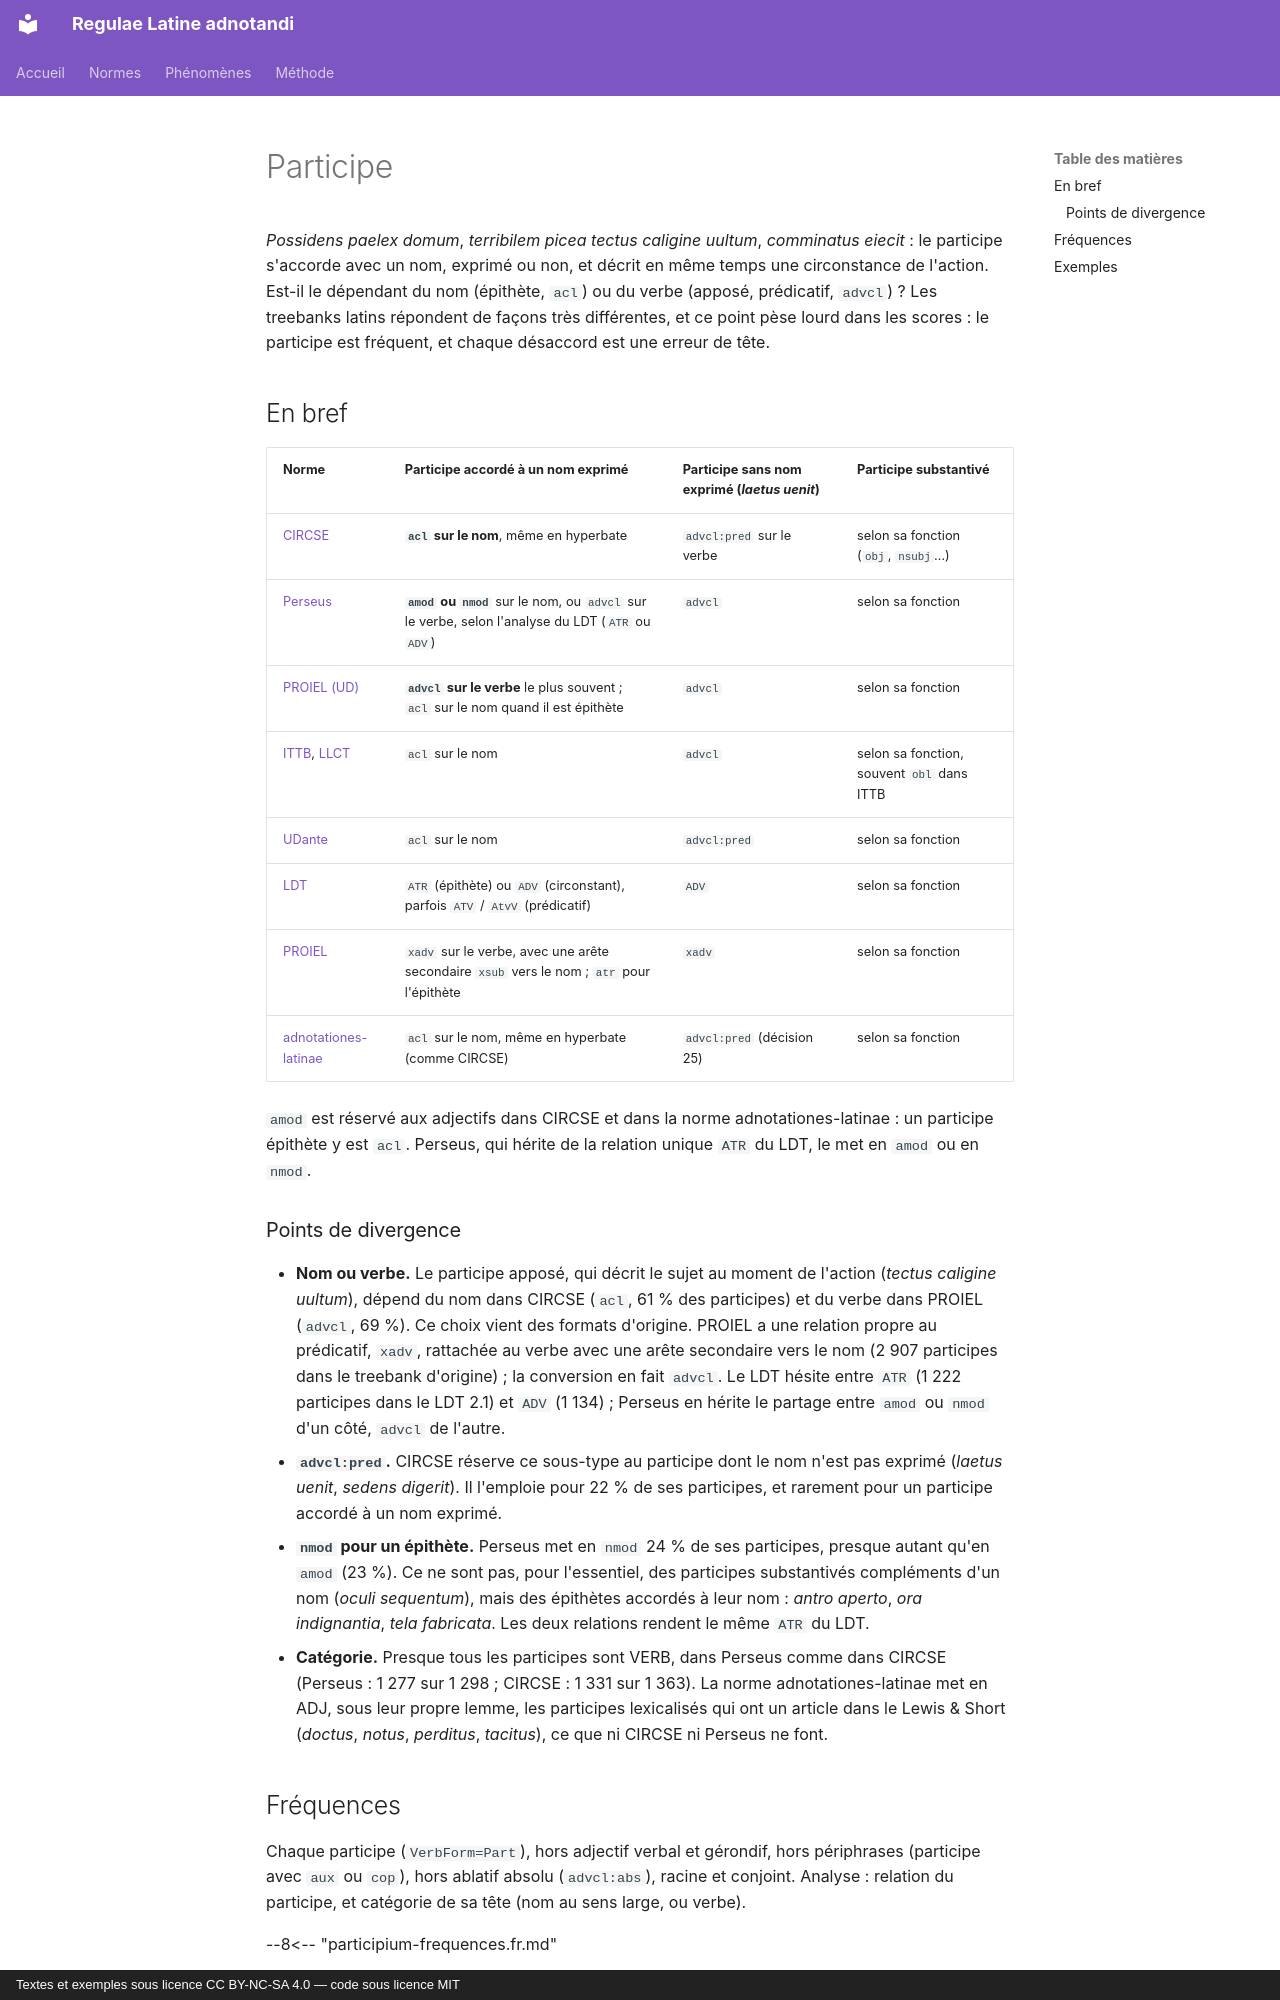

repository: jderet/regulae-latine-adnotandi · page: phaenomena/participium.fr/index.html · generator: mkdocs · copyright: Textes et exemples sous licence CC BY-NC-SA 4.0 — code sous licence MIT

# Participe

*Possidens paelex domum*, *terribilem picea tectus caligine uultum*, *comminatus eiecit* : le participe s'accorde avec un nom, exprimé ou non, et décrit en même temps une circonstance de l'action. Est-il le dépendant du nom (épithète, `acl`) ou du verbe (apposé, prédicatif, `advcl`) ? Les treebanks latins répondent de façons très différentes, et ce point pèse lourd dans les scores : le participe est fréquent, et chaque désaccord est une erreur de tête.

## En bref

| Norme | Participe accordé à un nom exprimé | Participe sans nom exprimé (*laetus uenit*) | Participe substantivé |
|---|---|---|---|
| [CIRCSE](../normes/circse.md) | **`acl` sur le nom**, même en hyperbate | `advcl:pred` sur le verbe | selon sa fonction (`obj`, `nsubj`…) |
| [Perseus](../normes/perseus.md) | **`amod` ou `nmod`** sur le nom, ou `advcl` sur le verbe, selon l'analyse du LDT (`ATR` ou `ADV`) | `advcl` | selon sa fonction |
| [PROIEL (UD)](../normes/proiel-ud.md) | **`advcl` sur le verbe** le plus souvent ; `acl` sur le nom quand il est épithète | `advcl` | selon sa fonction |
| [ITTB](../normes/ittb.md), [LLCT](../normes/llct.md) | `acl` sur le nom | `advcl` | selon sa fonction, souvent `obl` dans ITTB |
| [UDante](../normes/udante.md) | `acl` sur le nom | `advcl:pred` | selon sa fonction |
| [LDT](../normes/ldt.md) | `ATR` (épithète) ou `ADV` (circonstant), parfois `ATV` / `AtvV` (prédicatif) | `ADV` | selon sa fonction |
| [PROIEL](../normes/proiel.md) | `xadv` sur le verbe, avec une arête secondaire `xsub` vers le nom ; `atr` pour l'épithète | `xadv` | selon sa fonction |
| [adnotationes-latinae](../normes/adnotationes.md) | `acl` sur le nom, même en hyperbate (comme CIRCSE) | `advcl:pred` (décision 25) | selon sa fonction |

`amod` est réservé aux adjectifs dans CIRCSE et dans la norme adnotationes-latinae : un participe épithète y est `acl`. Perseus, qui hérite de la relation unique `ATR` du LDT, le met en `amod` ou en `nmod`.

### Points de divergence

- **Nom ou verbe.** Le participe apposé, qui décrit le sujet au moment de l'action (*tectus caligine uultum*), dépend du nom dans CIRCSE (`acl`, 61 % des participes) et du verbe dans PROIEL (`advcl`, 69 %). Ce choix vient des formats d'origine. PROIEL a une relation propre au prédicatif, `xadv`, rattachée au verbe avec une arête secondaire vers le nom (2 907 participes dans le treebank d'origine) ; la conversion en fait `advcl`. Le LDT hésite entre `ATR` (1 222 participes dans le LDT 2.1) et `ADV` (1 134) ; Perseus en hérite le partage entre `amod` ou `nmod` d'un côté, `advcl` de l'autre.
- **`advcl:pred`.** CIRCSE réserve ce sous-type au participe dont le nom n'est pas exprimé (*laetus uenit*, *sedens digerit*). Il l'emploie pour 22 % de ses participes, et rarement pour un participe accordé à un nom exprimé.
- **`nmod` pour un épithète.** Perseus met en `nmod` 24 % de ses participes, presque autant qu'en `amod` (23 %). Ce ne sont pas, pour l'essentiel, des participes substantivés compléments d'un nom (*oculi sequentum*), mais des épithètes accordés à leur nom : *antro aperto*, *ora indignantia*, *tela fabricata*. Les deux relations rendent le même `ATR` du LDT.
- **Catégorie.** Presque tous les participes sont VERB, dans Perseus comme dans CIRCSE (Perseus : 1 277 sur 1 298 ; CIRCSE : 1 331 sur 1 363). La norme adnotationes-latinae met en ADJ, sous leur propre lemme, les participes lexicalisés qui ont un article dans le Lewis & Short (*doctus*, *notus*, *perditus*, *tacitus*), ce que ni CIRCSE ni Perseus ne font.
